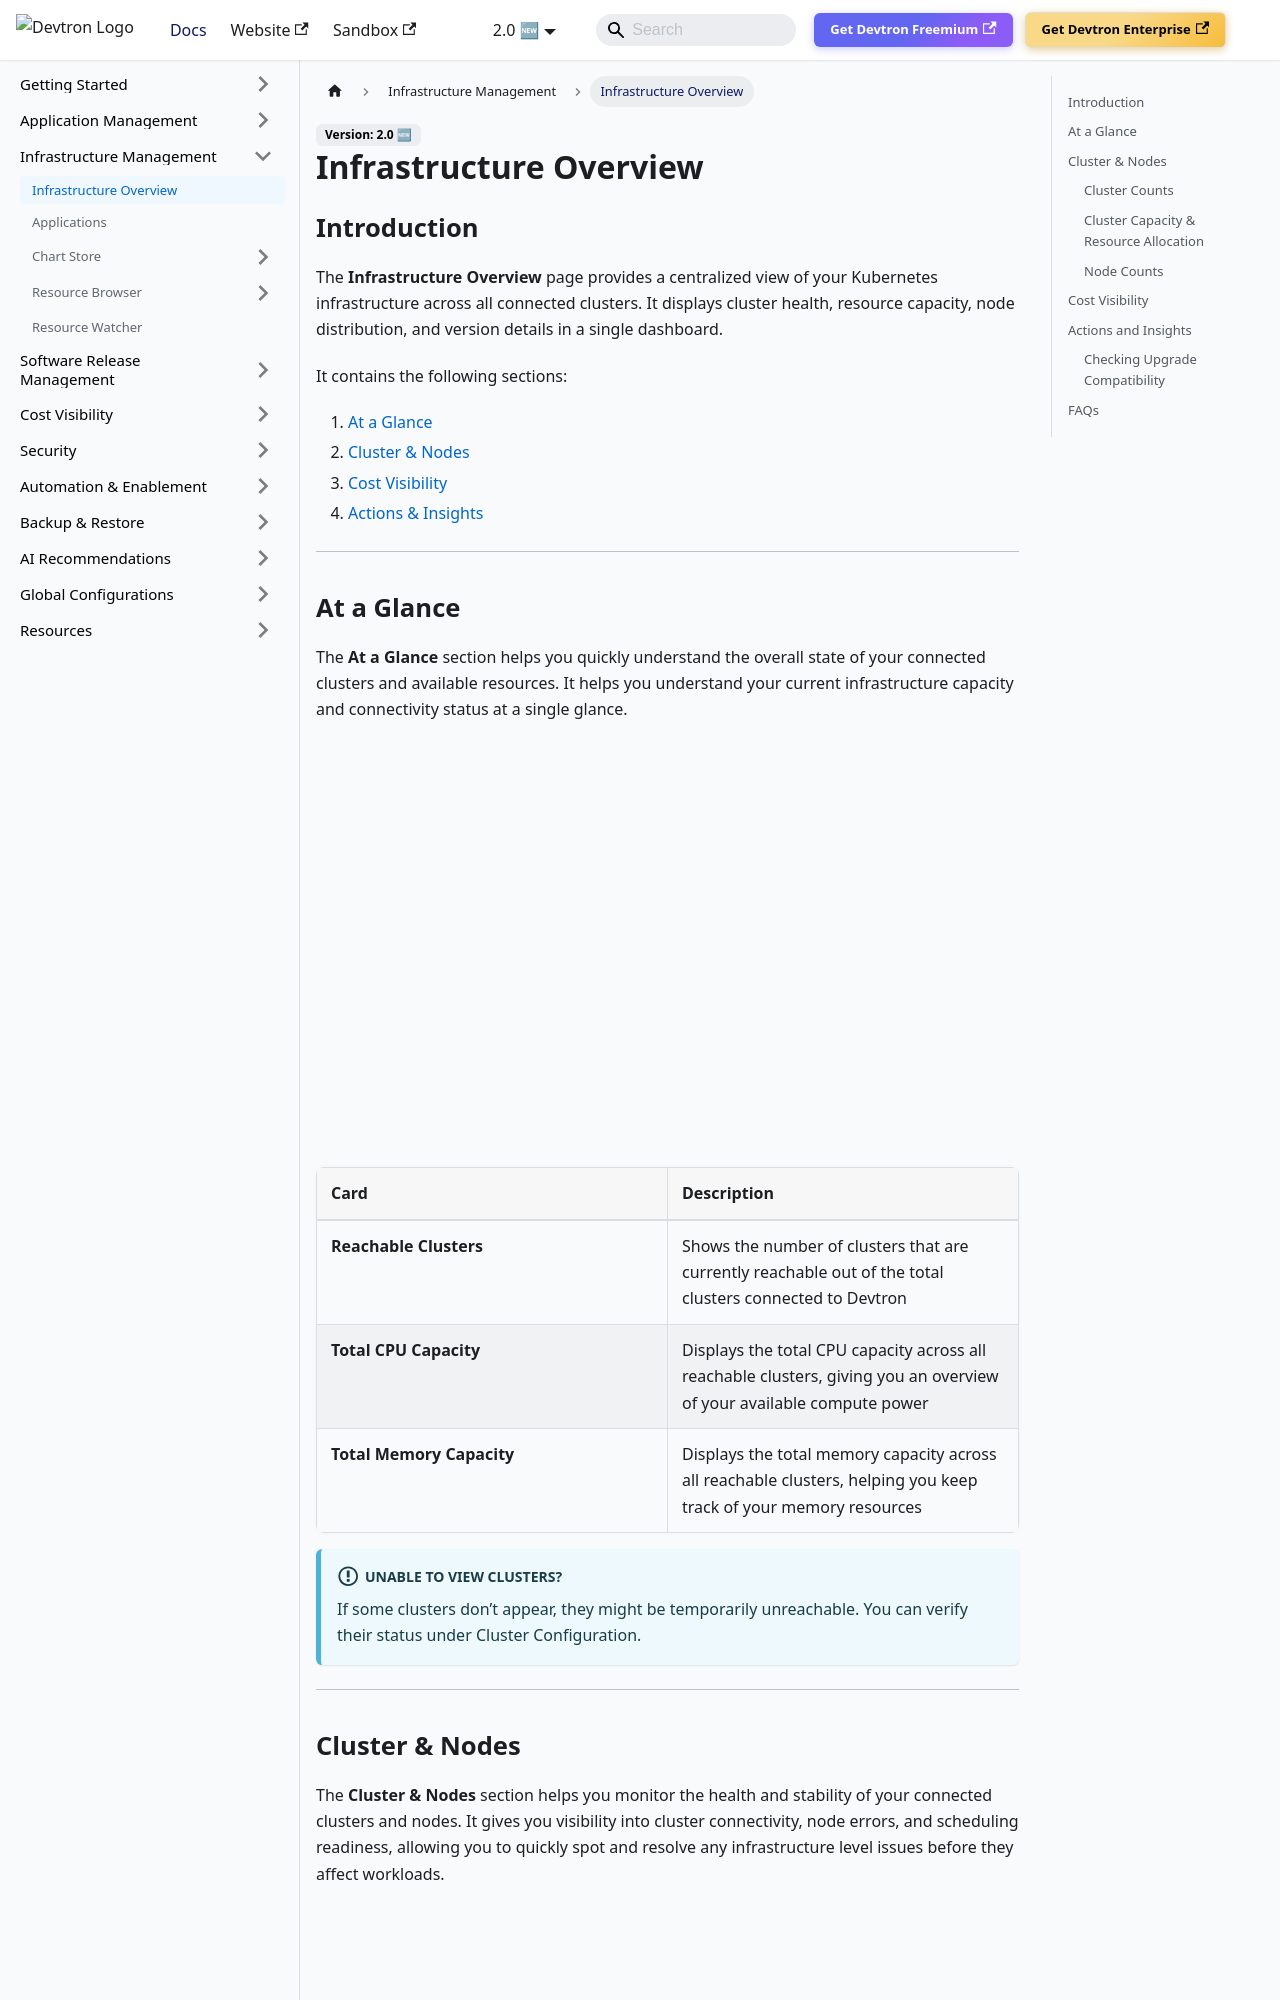

repository: devtron-labs/devtron-documentation · page: docs/user-guide/infra-management/infrastructure-overview.html · generator: docusaurus

import SupademoEmbed from '@site/src/components/SupademoEmbed';

# Infrastructure Overview

## Introduction

The **Infrastructure Overview** page provides a centralized view of your Kubernetes infrastructure across all connected clusters. It displays cluster health, resource capacity, node distribution, and version details in a single dashboard.

It contains the following sections:

1. [At a Glance](#at-a-glance)
2. [Cluster & Nodes](#cluster--nodes)  
3. [Cost Visibility](#cost-visibility-)
4. [Actions & Insights](#actions-and-insights)

---

## At a Glance

The **At a Glance** section helps you quickly understand the overall state of your connected clusters and available resources. It helps you understand your current infrastructure capacity and connectivity status at a single glance.

<SupademoEmbed id="cmh0e4sh81naf6nxtlvrh3kwy" /><br />


| **Card** | **Description** |
|:----------|:----------------|
| **Reachable Clusters** | Shows the number of clusters that are currently reachable out of the total clusters connected to Devtron |
| **Total CPU Capacity** | Displays the total CPU capacity across all reachable clusters, giving you an overview of your available compute power|
| **Total Memory Capacity** | Displays the total memory capacity across all reachable clusters, helping you keep track of your memory resources |


:::info Unable to view clusters?
If some clusters don’t appear, they might be temporarily unreachable. You can verify their status under Cluster Configuration.
:::

---
